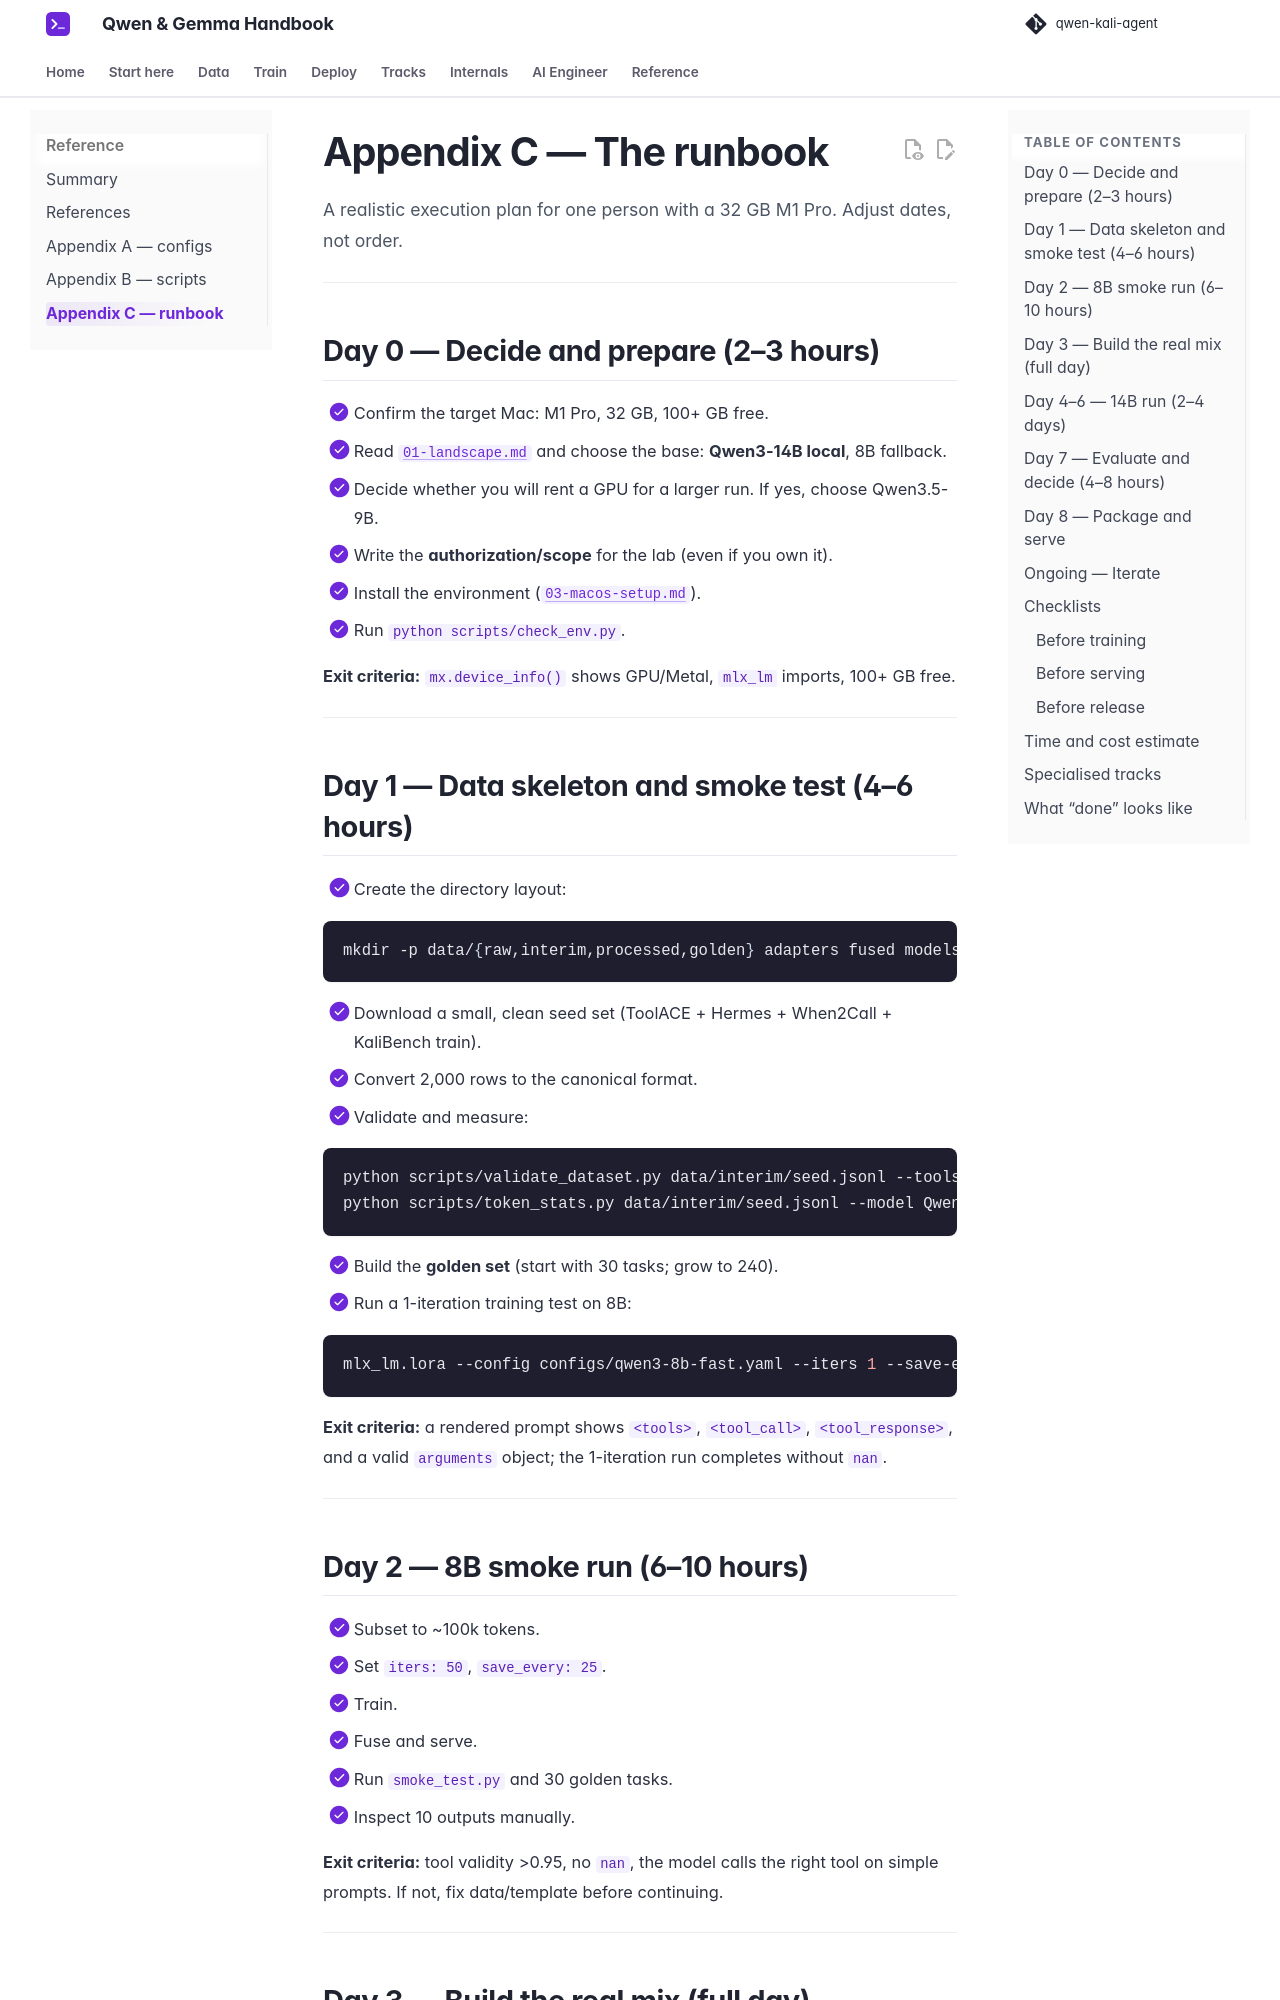

repository: beniaminp/qwen-kali-agent · page: appendix-c-runbook/index.html · generator: mkdocs

# Appendix C — The runbook

A realistic execution plan for one person with a 32 GB M1 Pro. Adjust dates, not order.

---

## Day 0 — Decide and prepare (2–3 hours)

- [ ] Confirm the target Mac: M1 Pro, 32 GB, 100+ GB free.
- [ ] Read [`01-landscape.md`](01-landscape.md) and choose the base: **Qwen3-14B local**, 8B fallback.
- [ ] Decide whether you will rent a GPU for a larger run. If yes, choose Qwen3.5-9B.
- [ ] Write the **authorization/scope** for the lab (even if you own it).
- [ ] Install the environment ([`03-macos-setup.md`](03-macos-setup.md)).
- [ ] Run `python scripts/check_env.py`.

**Exit criteria:** `mx.device_info()` shows GPU/Metal, `mlx_lm` imports, 100+ GB free.

---

## Day 1 — Data skeleton and smoke test (4–6 hours)

- [ ] Create the directory layout:

```bash
mkdir -p data/{raw,interim,processed,golden} adapters fused models reports
```

- [ ] Download a small, clean seed set (ToolACE + Hermes + When2Call + KaliBench train).
- [ ] Convert 2,000 rows to the canonical format.
- [ ] Validate and measure:

```bash
python scripts/validate_dataset.py data/interim/seed.jsonl --tools examples/tools/kali-tools.json
python scripts/token_stats.py data/interim/seed.jsonl --model Qwen/Qwen3-14B
```

- [ ] Build the **golden set** (start with 30 tasks; grow to 240).
- [ ] Run a 1-iteration training test on 8B:

```bash
mlx_lm.lora --config configs/qwen3-8b-fast.yaml --iters 1 --save-every 1
```

**Exit criteria:** a rendered prompt shows `<tools>`, `<tool_call>`, `<tool_response>`, and a valid `arguments` object; the 1-iteration run completes without `nan`.

---
